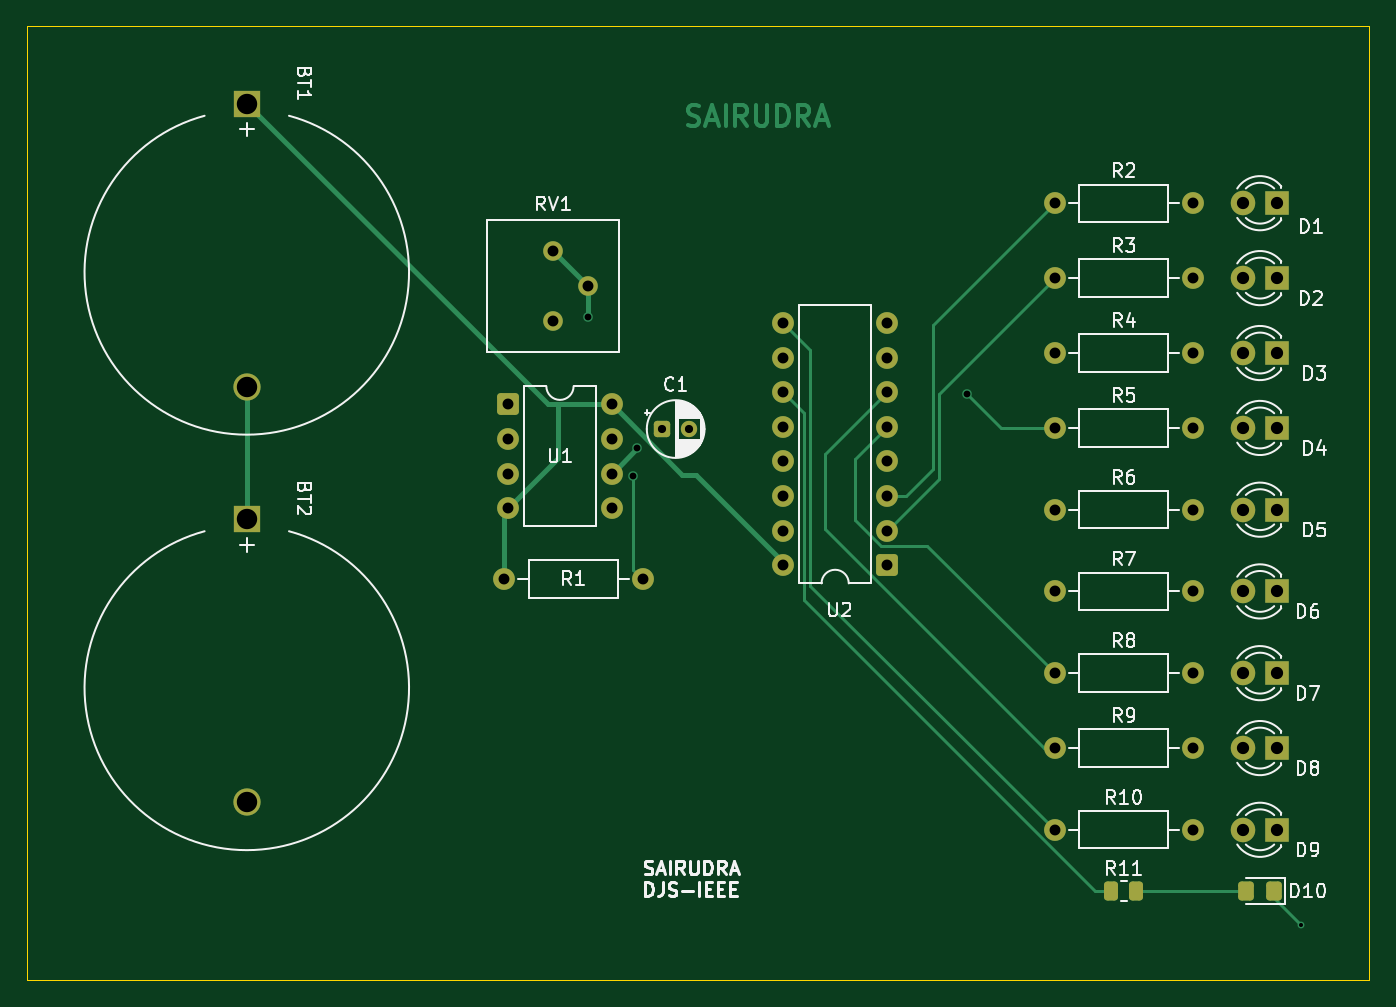
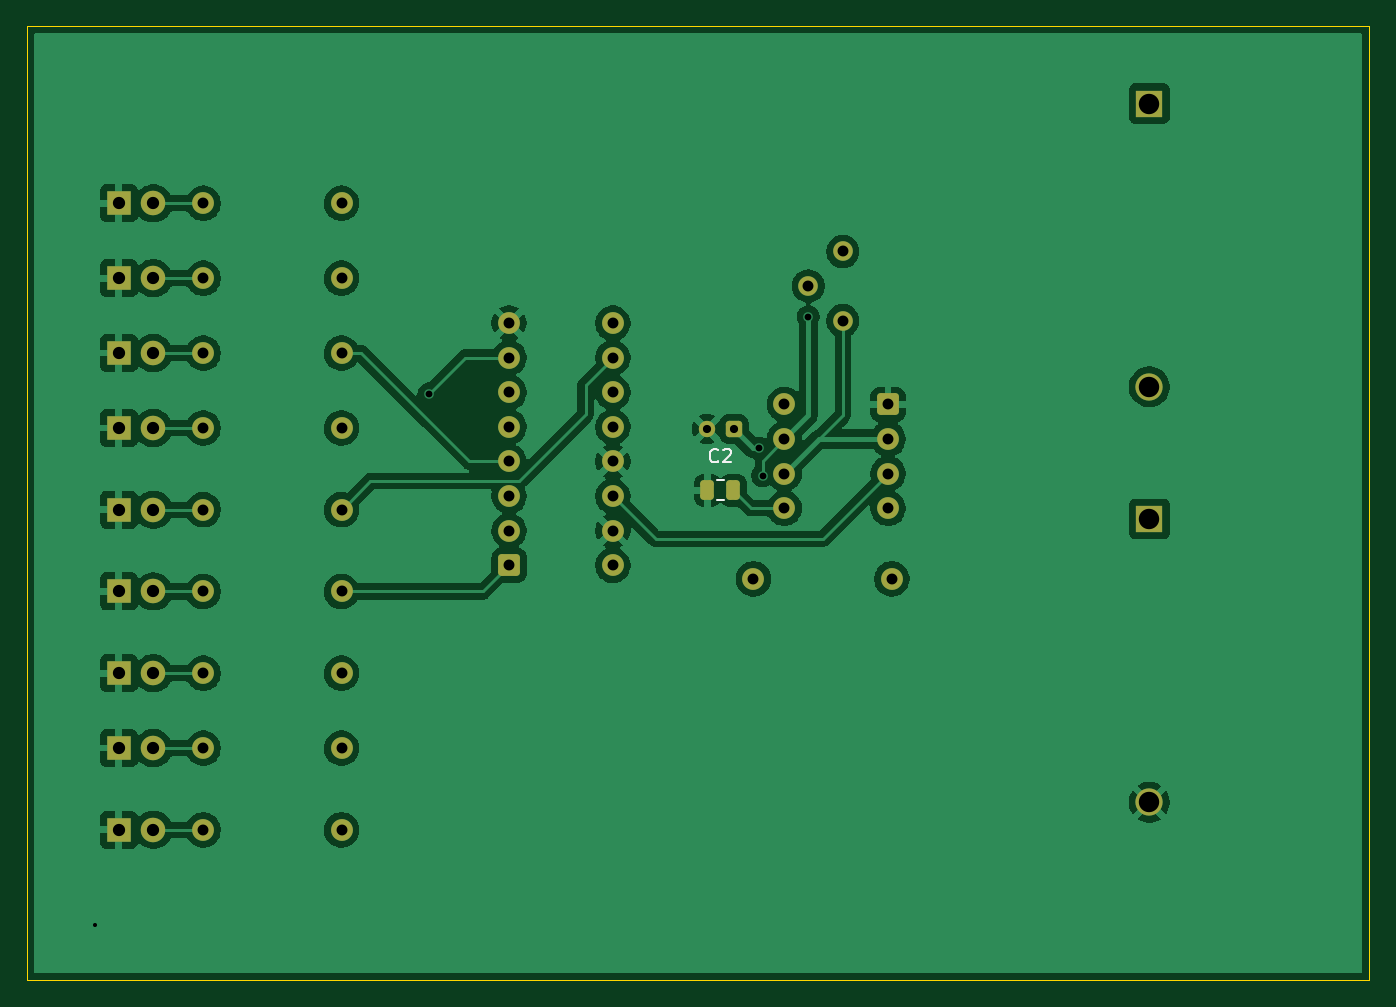
Circuit board: 9 layer files. Board 98.5 x 70.0 mm.
- bottom_copper: KICADWORKSHOP_LED_CHASER-B_Cu.gbr (128953 bytes)
- bottom_mask: KICADWORKSHOP_LED_CHASER-B_Mask.gbr (4210 bytes)
- bottom_silk: KICADWORKSHOP_LED_CHASER-B_Silkscreen.gbr (1958 bytes)
- outline: KICADWORKSHOP_LED_CHASER-Edge_Cuts.gbr (642 bytes)
- top_copper: KICADWORKSHOP_LED_CHASER-F_Cu.gbr (13727 bytes)
- top_mask: KICADWORKSHOP_LED_CHASER-F_Mask.gbr (4395 bytes)
- top_silk: KICADWORKSHOP_LED_CHASER-F_Silkscreen.gbr (54848 bytes)
- drill: KICADWORKSHOP_LED_CHASER-NPTH-drl.gbr (491 bytes)
- drill: KICADWORKSHOP_LED_CHASER-PTH-drl.gbr (3406 bytes)

=== bottom_copper: KICADWORKSHOP_LED_CHASER-B_Cu.gbr (128953 bytes, source omitted) ===
=== bottom_mask: KICADWORKSHOP_LED_CHASER-B_Mask.gbr ===
%TF.GenerationSoftware,KiCad,Pcbnew,9.0.5*%
%TF.CreationDate,2025-10-19T16:10:15+05:30*%
%TF.ProjectId,KICADWORKSHOP_LED_CHASER,4b494341-4457-44f5-924b-53484f505f4c,rev?*%
%TF.SameCoordinates,Original*%
%TF.FileFunction,Soldermask,Bot*%
%TF.FilePolarity,Negative*%
%FSLAX46Y46*%
G04 Gerber Fmt 4.6, Leading zero omitted, Abs format (unit mm)*
G04 Created by KiCad (PCBNEW 9.0.5) date 2025-10-19 16:10:15*
%MOMM*%
%LPD*%
G01*
G04 APERTURE LIST*
G04 Aperture macros list*
%AMRoundRect*
0 Rectangle with rounded corners*
0 $1 Rounding radius*
0 $2 $3 $4 $5 $6 $7 $8 $9 X,Y pos of 4 corners*
0 Add a 4 corners polygon primitive as box body*
4,1,4,$2,$3,$4,$5,$6,$7,$8,$9,$2,$3,0*
0 Add four circle primitives for the rounded corners*
1,1,$1+$1,$2,$3*
1,1,$1+$1,$4,$5*
1,1,$1+$1,$6,$7*
1,1,$1+$1,$8,$9*
0 Add four rect primitives between the rounded corners*
20,1,$1+$1,$2,$3,$4,$5,0*
20,1,$1+$1,$4,$5,$6,$7,0*
20,1,$1+$1,$6,$7,$8,$9,0*
20,1,$1+$1,$8,$9,$2,$3,0*%
G04 Aperture macros list end*
%ADD10RoundRect,0.250000X0.550000X0.550000X-0.550000X0.550000X-0.550000X-0.550000X0.550000X-0.550000X0*%
%ADD11C,1.600000*%
%ADD12RoundRect,0.250000X-0.550000X-0.550000X0.550000X-0.550000X0.550000X0.550000X-0.550000X0.550000X0*%
%ADD13C,1.440000*%
%ADD14R,1.800000X1.800000*%
%ADD15C,1.800000*%
%ADD16RoundRect,0.250000X-0.250000X-0.475000X0.250000X-0.475000X0.250000X0.475000X-0.250000X0.475000X0*%
%ADD17RoundRect,0.250000X-0.350000X-0.350000X0.350000X-0.350000X0.350000X0.350000X-0.350000X0.350000X0*%
%ADD18C,1.200000*%
%ADD19R,2.000000X2.000000*%
%ADD20C,2.000000*%
G04 APERTURE END LIST*
D10*
%TO.C,U2*%
X135120000Y-68080000D03*
D11*
X135120000Y-65540000D03*
X135120000Y-63000000D03*
X135120000Y-60460000D03*
X135120000Y-57920000D03*
X135120000Y-55380000D03*
X135120000Y-52840000D03*
X135120000Y-50300000D03*
X127500000Y-50300000D03*
X127500000Y-52840000D03*
X127500000Y-55380000D03*
X127500000Y-57920000D03*
X127500000Y-60460000D03*
X127500000Y-63000000D03*
X127500000Y-65540000D03*
X127500000Y-68080000D03*
%TD*%
D12*
%TO.C,U1*%
X107300000Y-56270000D03*
D11*
X107300000Y-58810000D03*
X107300000Y-61350000D03*
X107300000Y-63890000D03*
X114920000Y-63890000D03*
X114920000Y-61350000D03*
X114920000Y-58810000D03*
X114920000Y-56270000D03*
%TD*%
D13*
%TO.C,RV1*%
X110620000Y-50120000D03*
X113160000Y-47580000D03*
X110620000Y-45040000D03*
%TD*%
D11*
%TO.C,R10*%
X147420000Y-87500000D03*
X157580000Y-87500000D03*
%TD*%
%TO.C,R9*%
X147420000Y-81500000D03*
X157580000Y-81500000D03*
%TD*%
%TO.C,R8*%
X147420000Y-76000000D03*
X157580000Y-76000000D03*
%TD*%
%TO.C,R7*%
X147420000Y-70000000D03*
X157580000Y-70000000D03*
%TD*%
%TO.C,R6*%
X147420000Y-64000000D03*
X157580000Y-64000000D03*
%TD*%
%TO.C,R5*%
X147420000Y-58000000D03*
X157580000Y-58000000D03*
%TD*%
%TO.C,R4*%
X147420000Y-52500000D03*
X157580000Y-52500000D03*
%TD*%
%TO.C,R3*%
X147420000Y-47000000D03*
X157580000Y-47000000D03*
%TD*%
%TO.C,R2*%
X147420000Y-41500000D03*
X157580000Y-41500000D03*
%TD*%
%TO.C,R1*%
X107025000Y-69080000D03*
X117185000Y-69080000D03*
%TD*%
D14*
%TO.C,D9*%
X163770000Y-87500000D03*
D15*
X161230000Y-87500000D03*
%TD*%
D14*
%TO.C,D8*%
X163770000Y-81500000D03*
D15*
X161230000Y-81500000D03*
%TD*%
D14*
%TO.C,D7*%
X163770000Y-76000000D03*
D15*
X161230000Y-76000000D03*
%TD*%
D14*
%TO.C,D6*%
X163770000Y-70000000D03*
D15*
X161230000Y-70000000D03*
%TD*%
D14*
%TO.C,D5*%
X163770000Y-64000000D03*
D15*
X161230000Y-64000000D03*
%TD*%
D14*
%TO.C,D4*%
X163770000Y-58000000D03*
D15*
X161230000Y-58000000D03*
%TD*%
D14*
%TO.C,D3*%
X163770000Y-52500000D03*
D15*
X161230000Y-52500000D03*
%TD*%
D14*
%TO.C,D2*%
X163770000Y-47000000D03*
D15*
X161230000Y-47000000D03*
%TD*%
D14*
%TO.C,D1*%
X163770000Y-41500000D03*
D15*
X161230000Y-41500000D03*
%TD*%
D16*
%TO.C,C2*%
X118655000Y-62580000D03*
X120555000Y-62580000D03*
%TD*%
D17*
%TO.C,C1*%
X118605000Y-58080000D03*
D18*
X120605000Y-58080000D03*
%TD*%
D19*
%TO.C,BT2*%
X88120000Y-64682546D03*
D20*
X88120000Y-85482546D03*
%TD*%
D19*
%TO.C,BT1*%
X88120000Y-34182546D03*
D20*
X88120000Y-54982546D03*
%TD*%
M02*

=== bottom_silk: KICADWORKSHOP_LED_CHASER-B_Silkscreen.gbr ===
%TF.GenerationSoftware,KiCad,Pcbnew,9.0.5*%
%TF.CreationDate,2025-10-19T16:10:15+05:30*%
%TF.ProjectId,KICADWORKSHOP_LED_CHASER,4b494341-4457-44f5-924b-53484f505f4c,rev?*%
%TF.SameCoordinates,Original*%
%TF.FileFunction,Legend,Bot*%
%TF.FilePolarity,Positive*%
%FSLAX46Y46*%
G04 Gerber Fmt 4.6, Leading zero omitted, Abs format (unit mm)*
G04 Created by KiCad (PCBNEW 9.0.5) date 2025-10-19 16:10:15*
%MOMM*%
%LPD*%
G01*
G04 APERTURE LIST*
%ADD10C,0.150000*%
%ADD11C,0.120000*%
G04 APERTURE END LIST*
D10*
X119771666Y-60439580D02*
X119819285Y-60487200D01*
X119819285Y-60487200D02*
X119962142Y-60534819D01*
X119962142Y-60534819D02*
X120057380Y-60534819D01*
X120057380Y-60534819D02*
X120200237Y-60487200D01*
X120200237Y-60487200D02*
X120295475Y-60391961D01*
X120295475Y-60391961D02*
X120343094Y-60296723D01*
X120343094Y-60296723D02*
X120390713Y-60106247D01*
X120390713Y-60106247D02*
X120390713Y-59963390D01*
X120390713Y-59963390D02*
X120343094Y-59772914D01*
X120343094Y-59772914D02*
X120295475Y-59677676D01*
X120295475Y-59677676D02*
X120200237Y-59582438D01*
X120200237Y-59582438D02*
X120057380Y-59534819D01*
X120057380Y-59534819D02*
X119962142Y-59534819D01*
X119962142Y-59534819D02*
X119819285Y-59582438D01*
X119819285Y-59582438D02*
X119771666Y-59630057D01*
X119390713Y-59630057D02*
X119343094Y-59582438D01*
X119343094Y-59582438D02*
X119247856Y-59534819D01*
X119247856Y-59534819D02*
X119009761Y-59534819D01*
X119009761Y-59534819D02*
X118914523Y-59582438D01*
X118914523Y-59582438D02*
X118866904Y-59630057D01*
X118866904Y-59630057D02*
X118819285Y-59725295D01*
X118819285Y-59725295D02*
X118819285Y-59820533D01*
X118819285Y-59820533D02*
X118866904Y-59963390D01*
X118866904Y-59963390D02*
X119438332Y-60534819D01*
X119438332Y-60534819D02*
X118819285Y-60534819D01*
D11*
%TO.C,C2*%
X119343748Y-63315000D02*
X119866252Y-63315000D01*
X119343748Y-61845000D02*
X119866252Y-61845000D01*
%TD*%
M02*

=== outline: KICADWORKSHOP_LED_CHASER-Edge_Cuts.gbr ===
%TF.GenerationSoftware,KiCad,Pcbnew,9.0.5*%
%TF.CreationDate,2025-10-19T16:10:15+05:30*%
%TF.ProjectId,KICADWORKSHOP_LED_CHASER,4b494341-4457-44f5-924b-53484f505f4c,rev?*%
%TF.SameCoordinates,Original*%
%TF.FileFunction,Profile,NP*%
%FSLAX46Y46*%
G04 Gerber Fmt 4.6, Leading zero omitted, Abs format (unit mm)*
G04 Created by KiCad (PCBNEW 9.0.5) date 2025-10-19 16:10:15*
%MOMM*%
%LPD*%
G01*
G04 APERTURE LIST*
%TA.AperFunction,Profile*%
%ADD10C,0.050000*%
%TD*%
G04 APERTURE END LIST*
D10*
X72000000Y-28500000D02*
X170500000Y-28500000D01*
X170500000Y-98500000D01*
X72000000Y-98500000D01*
X72000000Y-28500000D01*
M02*

=== top_copper: KICADWORKSHOP_LED_CHASER-F_Cu.gbr (13727 bytes, source omitted) ===
=== top_mask: KICADWORKSHOP_LED_CHASER-F_Mask.gbr ===
%TF.GenerationSoftware,KiCad,Pcbnew,9.0.5*%
%TF.CreationDate,2025-10-19T16:10:15+05:30*%
%TF.ProjectId,KICADWORKSHOP_LED_CHASER,4b494341-4457-44f5-924b-53484f505f4c,rev?*%
%TF.SameCoordinates,Original*%
%TF.FileFunction,Soldermask,Top*%
%TF.FilePolarity,Negative*%
%FSLAX46Y46*%
G04 Gerber Fmt 4.6, Leading zero omitted, Abs format (unit mm)*
G04 Created by KiCad (PCBNEW 9.0.5) date 2025-10-19 16:10:15*
%MOMM*%
%LPD*%
G01*
G04 APERTURE LIST*
G04 Aperture macros list*
%AMRoundRect*
0 Rectangle with rounded corners*
0 $1 Rounding radius*
0 $2 $3 $4 $5 $6 $7 $8 $9 X,Y pos of 4 corners*
0 Add a 4 corners polygon primitive as box body*
4,1,4,$2,$3,$4,$5,$6,$7,$8,$9,$2,$3,0*
0 Add four circle primitives for the rounded corners*
1,1,$1+$1,$2,$3*
1,1,$1+$1,$4,$5*
1,1,$1+$1,$6,$7*
1,1,$1+$1,$8,$9*
0 Add four rect primitives between the rounded corners*
20,1,$1+$1,$2,$3,$4,$5,0*
20,1,$1+$1,$4,$5,$6,$7,0*
20,1,$1+$1,$6,$7,$8,$9,0*
20,1,$1+$1,$8,$9,$2,$3,0*%
G04 Aperture macros list end*
%ADD10RoundRect,0.250000X0.550000X0.550000X-0.550000X0.550000X-0.550000X-0.550000X0.550000X-0.550000X0*%
%ADD11C,1.600000*%
%ADD12RoundRect,0.250000X-0.550000X-0.550000X0.550000X-0.550000X0.550000X0.550000X-0.550000X0.550000X0*%
%ADD13C,1.440000*%
%ADD14RoundRect,0.250000X-0.262500X-0.450000X0.262500X-0.450000X0.262500X0.450000X-0.262500X0.450000X0*%
%ADD15RoundRect,0.250000X0.325000X0.450000X-0.325000X0.450000X-0.325000X-0.450000X0.325000X-0.450000X0*%
%ADD16R,1.800000X1.800000*%
%ADD17C,1.800000*%
%ADD18RoundRect,0.250000X-0.350000X-0.350000X0.350000X-0.350000X0.350000X0.350000X-0.350000X0.350000X0*%
%ADD19C,1.200000*%
%ADD20R,2.000000X2.000000*%
%ADD21C,2.000000*%
G04 APERTURE END LIST*
D10*
%TO.C,U2*%
X135120000Y-68080000D03*
D11*
X135120000Y-65540000D03*
X135120000Y-63000000D03*
X135120000Y-60460000D03*
X135120000Y-57920000D03*
X135120000Y-55380000D03*
X135120000Y-52840000D03*
X135120000Y-50300000D03*
X127500000Y-50300000D03*
X127500000Y-52840000D03*
X127500000Y-55380000D03*
X127500000Y-57920000D03*
X127500000Y-60460000D03*
X127500000Y-63000000D03*
X127500000Y-65540000D03*
X127500000Y-68080000D03*
%TD*%
D12*
%TO.C,U1*%
X107300000Y-56270000D03*
D11*
X107300000Y-58810000D03*
X107300000Y-61350000D03*
X107300000Y-63890000D03*
X114920000Y-63890000D03*
X114920000Y-61350000D03*
X114920000Y-58810000D03*
X114920000Y-56270000D03*
%TD*%
D13*
%TO.C,RV1*%
X110620000Y-50120000D03*
X113160000Y-47580000D03*
X110620000Y-45040000D03*
%TD*%
D14*
%TO.C,R11*%
X151587500Y-92000000D03*
X153412500Y-92000000D03*
%TD*%
D11*
%TO.C,R10*%
X147420000Y-87500000D03*
X157580000Y-87500000D03*
%TD*%
%TO.C,R9*%
X147420000Y-81500000D03*
X157580000Y-81500000D03*
%TD*%
%TO.C,R8*%
X147420000Y-76000000D03*
X157580000Y-76000000D03*
%TD*%
%TO.C,R7*%
X147420000Y-70000000D03*
X157580000Y-70000000D03*
%TD*%
%TO.C,R6*%
X147420000Y-64000000D03*
X157580000Y-64000000D03*
%TD*%
%TO.C,R5*%
X147420000Y-58000000D03*
X157580000Y-58000000D03*
%TD*%
%TO.C,R4*%
X147420000Y-52500000D03*
X157580000Y-52500000D03*
%TD*%
%TO.C,R3*%
X147420000Y-47000000D03*
X157580000Y-47000000D03*
%TD*%
%TO.C,R2*%
X147420000Y-41500000D03*
X157580000Y-41500000D03*
%TD*%
%TO.C,R1*%
X107025000Y-69080000D03*
X117185000Y-69080000D03*
%TD*%
D15*
%TO.C,D10*%
X163525000Y-92000000D03*
X161475000Y-92000000D03*
%TD*%
D16*
%TO.C,D9*%
X163770000Y-87500000D03*
D17*
X161230000Y-87500000D03*
%TD*%
D16*
%TO.C,D8*%
X163770000Y-81500000D03*
D17*
X161230000Y-81500000D03*
%TD*%
D16*
%TO.C,D7*%
X163770000Y-76000000D03*
D17*
X161230000Y-76000000D03*
%TD*%
D16*
%TO.C,D6*%
X163770000Y-70000000D03*
D17*
X161230000Y-70000000D03*
%TD*%
D16*
%TO.C,D5*%
X163770000Y-64000000D03*
D17*
X161230000Y-64000000D03*
%TD*%
D16*
%TO.C,D4*%
X163770000Y-58000000D03*
D17*
X161230000Y-58000000D03*
%TD*%
D16*
%TO.C,D3*%
X163770000Y-52500000D03*
D17*
X161230000Y-52500000D03*
%TD*%
D16*
%TO.C,D2*%
X163770000Y-47000000D03*
D17*
X161230000Y-47000000D03*
%TD*%
D16*
%TO.C,D1*%
X163770000Y-41500000D03*
D17*
X161230000Y-41500000D03*
%TD*%
D18*
%TO.C,C1*%
X118605000Y-58080000D03*
D19*
X120605000Y-58080000D03*
%TD*%
D20*
%TO.C,BT2*%
X88120000Y-64682546D03*
D21*
X88120000Y-85482546D03*
%TD*%
D20*
%TO.C,BT1*%
X88120000Y-34182546D03*
D21*
X88120000Y-54982546D03*
%TD*%
M02*

=== top_silk: KICADWORKSHOP_LED_CHASER-F_Silkscreen.gbr (54848 bytes, source omitted) ===
=== drill: KICADWORKSHOP_LED_CHASER-NPTH-drl.gbr ===
%TF.GenerationSoftware,KiCad,Pcbnew,9.0.5*%
%TF.CreationDate,2025-10-19T16:10:08+05:30*%
%TF.ProjectId,KICADWORKSHOP_LED_CHASER,4b494341-4457-44f5-924b-53484f505f4c,rev?*%
%TF.SameCoordinates,Original*%
%TF.FileFunction,NonPlated,1,2,NPTH*%
%TF.FilePolarity,Positive*%
%FSLAX46Y46*%
G04 Gerber Fmt 4.6, Leading zero omitted, Abs format (unit mm)*
G04 Created by KiCad (PCBNEW 9.0.5) date 2025-10-19 16:10:08*
%MOMM*%
%LPD*%
G01*
G04 APERTURE LIST*
G04 APERTURE END LIST*
M02*

=== drill: KICADWORKSHOP_LED_CHASER-PTH-drl.gbr ===
%TF.GenerationSoftware,KiCad,Pcbnew,9.0.5*%
%TF.CreationDate,2025-10-19T16:10:08+05:30*%
%TF.ProjectId,KICADWORKSHOP_LED_CHASER,4b494341-4457-44f5-924b-53484f505f4c,rev?*%
%TF.SameCoordinates,Original*%
%TF.FileFunction,Plated,1,2,PTH,Drill*%
%TF.FilePolarity,Positive*%
%FSLAX46Y46*%
G04 Gerber Fmt 4.6, Leading zero omitted, Abs format (unit mm)*
G04 Created by KiCad (PCBNEW 9.0.5) date 2025-10-19 16:10:08*
%MOMM*%
%LPD*%
G01*
G04 APERTURE LIST*
%TA.AperFunction,ViaDrill*%
%ADD10C,0.300000*%
%TD*%
%TA.AperFunction,ViaDrill*%
%ADD11C,0.500000*%
%TD*%
%TA.AperFunction,ComponentDrill*%
%ADD12C,0.600000*%
%TD*%
%TA.AperFunction,ComponentDrill*%
%ADD13C,0.800000*%
%TD*%
%TA.AperFunction,ComponentDrill*%
%ADD14C,0.900000*%
%TD*%
%TA.AperFunction,ComponentDrill*%
%ADD15C,1.500000*%
%TD*%
G04 APERTURE END LIST*
D10*
X165500000Y-94500000D03*
D11*
X113160000Y-49840000D03*
X116500000Y-61500000D03*
X116770000Y-59500000D03*
X141000000Y-55500000D03*
D12*
%TO.C,C1*%
X118605000Y-58080000D03*
X120605000Y-58080000D03*
D13*
%TO.C,R1*%
X107025000Y-69080000D03*
%TO.C,U1*%
X107300000Y-56270000D03*
X107300000Y-58810000D03*
X107300000Y-61350000D03*
X107300000Y-63890000D03*
%TO.C,RV1*%
X110620000Y-45040000D03*
X110620000Y-50120000D03*
X113160000Y-47580000D03*
%TO.C,U1*%
X114920000Y-56270000D03*
X114920000Y-58810000D03*
X114920000Y-61350000D03*
X114920000Y-63890000D03*
%TO.C,R1*%
X117185000Y-69080000D03*
%TO.C,U2*%
X127500000Y-50300000D03*
X127500000Y-52840000D03*
X127500000Y-55380000D03*
X127500000Y-57920000D03*
X127500000Y-60460000D03*
X127500000Y-63000000D03*
X127500000Y-65540000D03*
X127500000Y-68080000D03*
X135120000Y-50300000D03*
X135120000Y-52840000D03*
X135120000Y-55380000D03*
X135120000Y-57920000D03*
X135120000Y-60460000D03*
X135120000Y-63000000D03*
X135120000Y-65540000D03*
X135120000Y-68080000D03*
%TO.C,R2*%
X147420000Y-41500000D03*
%TO.C,R3*%
X147420000Y-47000000D03*
%TO.C,R4*%
X147420000Y-52500000D03*
%TO.C,R5*%
X147420000Y-58000000D03*
%TO.C,R6*%
X147420000Y-64000000D03*
%TO.C,R7*%
X147420000Y-70000000D03*
%TO.C,R8*%
X147420000Y-76000000D03*
%TO.C,R9*%
X147420000Y-81500000D03*
%TO.C,R10*%
X147420000Y-87500000D03*
%TO.C,R2*%
X157580000Y-41500000D03*
%TO.C,R3*%
X157580000Y-47000000D03*
%TO.C,R4*%
X157580000Y-52500000D03*
%TO.C,R5*%
X157580000Y-58000000D03*
%TO.C,R6*%
X157580000Y-64000000D03*
%TO.C,R7*%
X157580000Y-70000000D03*
%TO.C,R8*%
X157580000Y-76000000D03*
%TO.C,R9*%
X157580000Y-81500000D03*
%TO.C,R10*%
X157580000Y-87500000D03*
D14*
%TO.C,D1*%
X161230000Y-41500000D03*
%TO.C,D2*%
X161230000Y-47000000D03*
%TO.C,D3*%
X161230000Y-52500000D03*
%TO.C,D4*%
X161230000Y-58000000D03*
%TO.C,D5*%
X161230000Y-64000000D03*
%TO.C,D6*%
X161230000Y-70000000D03*
%TO.C,D7*%
X161230000Y-76000000D03*
%TO.C,D8*%
X161230000Y-81500000D03*
%TO.C,D9*%
X161230000Y-87500000D03*
%TO.C,D1*%
X163770000Y-41500000D03*
%TO.C,D2*%
X163770000Y-47000000D03*
%TO.C,D3*%
X163770000Y-52500000D03*
%TO.C,D4*%
X163770000Y-58000000D03*
%TO.C,D5*%
X163770000Y-64000000D03*
%TO.C,D6*%
X163770000Y-70000000D03*
%TO.C,D7*%
X163770000Y-76000000D03*
%TO.C,D8*%
X163770000Y-81500000D03*
%TO.C,D9*%
X163770000Y-87500000D03*
D15*
%TO.C,BT1*%
X88120000Y-34182546D03*
X88120000Y-54982546D03*
%TO.C,BT2*%
X88120000Y-64682546D03*
X88120000Y-85482546D03*
M02*

